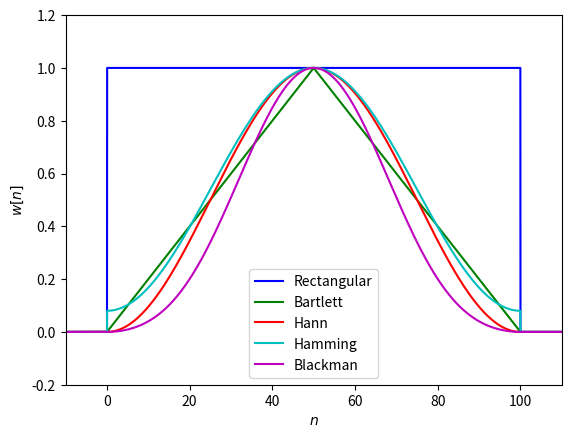

The matplotlib source for this figure: (Note: this script raises an exception after producing the figure.)
# -*- coding: utf-8 -*-
"""
Created on Tue May 23 22:12:33 2017

[redacted]
"""

from __future__ import division
import numpy as np
import matplotlib.pyplot as plt

def w1(n,M):
    w = np.zeros(len(n))
    for i in range(len(n)):
        if np.abs(n[i]) <= M and n[i] >= 0:  
            w[i] = 1
        else:
            w[i] = 0
    return w

def w2(n,M):
    w = np.zeros(len(n))
    for i in range(len(n)):
        if np.abs(n[i]) <= M/2 and n[i] >= 0:
            w[i]=(2*n[i])/M
        elif n[i] > M/2 and n[i] <= M:
            w[i] = 2 - (2*n[i]/M)
        else:
            w[i] = 0
    return w
    
def w3(n,M):
    w = np.zeros(len(n))
    for i in range(len(n)):
        if n[i] <= M and n[i] >= 0:
            w[i] = 0.5 - 0.5*np.cos((2*np.pi*n[i])/M)
        else:
            w[i] = 0
    return w
 
def w4(n,M):
    w = np.zeros(len(n))
    for i in range(len(n)):
        if n[i] <= M and n[i] >= 0:
            w[i] = 0.54 - 0.46*np.cos((2*np.pi*n[i])/M)
        else:
            w[i] = 0
    return w

def w5(n,M):
    w = np.zeros(len(n))
    for i in range(len(n)):
        if n[i] <= M and n[i] >= 0:
            w[i] = 0.42 - 0.5*np.cos((2*np.pi*n[i])/M) + 0.08*np.cos(4*np.pi*n[i]/M)
        else:
            w[i] = 0
    return w

M = 100
N = M+1

samples = 10000
n = np.linspace(-10,N+10,samples)

plt.plot(n,w1(n,M), "b-", label = "Rectangular")
plt.plot(n,w2(n,M), "g-", label = "Bartlett")
plt.plot(n,w3(n,M), "r-", label = "Hann")
plt.plot(n,w4(n,M), "c-", label = "Hamming")
plt.plot(n,w5(n,M), "m-", label = "Blackman")
plt.axis([-M/10,M+M/10,-0.2,1.2])
plt.legend(loc= "best")
plt.xlabel(r"$n$")
plt.ylabel(r"$w[n]$")
plt.savefig("figures/window_types.pdf")
plt.show()